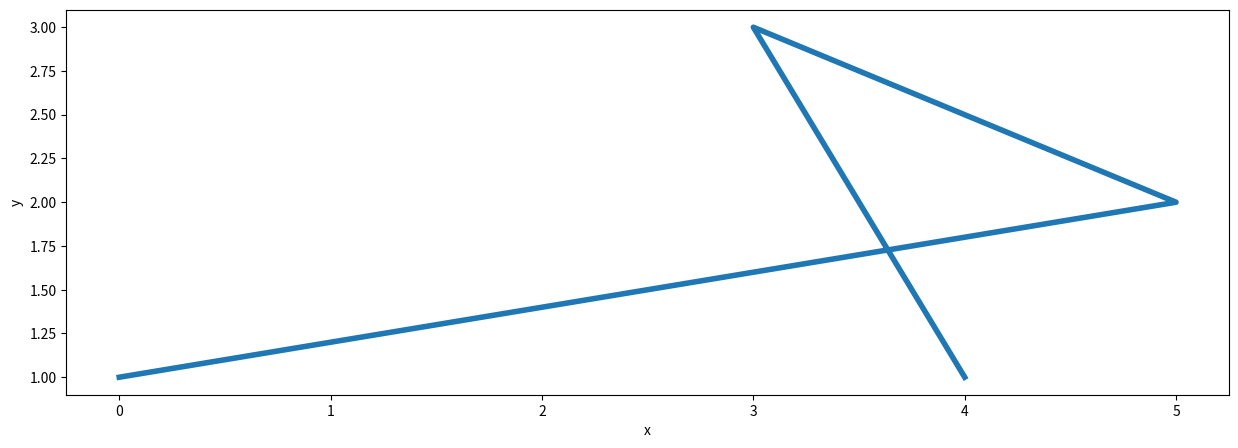

The script that saved this image:
#when using with replit, plot will show in output window
#running in google colab works much better
import numpy as np
import matplotlib.pyplot as plt

#call functions at the end

#scatter plot 4 points using vectors
def plot1():
  x1 = [0, 3, 5, 4]
  y1 = [1, 3, 2, 1]
  #plotted as (x1[i], y1[i])
  plt.scatter(x1, y1)
  plt.xlabel('time')
  plt.ylabel('score')
  plt.grid()

#plot fours points using vectors connected by lines
def plot2():
  plt.show()
  x1 = [0, 5, 3, 4]
  y1 = [1, 2, 3, 1]
  #lines connecting (x1[i], y1[i])

  fig = plt.figure(figsize=(15, 5))
  plt.plot(x1, y1, linewidth=4)
  # replace with following to make into scatter plot: plt.plot(x1, y1, "o")
  plt.xlabel('x')
  plt.ylabel('y')

# plot line by uneccesarrily creating many points
def plot3():
  x = np.linspace(-1, 5, 100)
  #creates x with each being equally spaced from eachother between -1 and 5
  y2 = 2 * x + 0.5
  #create y corresponding with x for a linear function
  plt.plot(x, y2)
  plt.xlabel('x')
  plt.ylabel('y')

# plot quadratic by assigning y in relation to x
def plot4():
  x = np.linspace(-5, 5, 100)
  # create 100 values equally spaced between -5, 5
  y = x**2
  # y = x^2 for a quadratic.
  plt.plot(x, y)
  plt.xlabel('x')
  plt.ylabel('y')


x = np.linspace(-5, 5, 1000)

# plot cubic using power function in relation to x
def plot5():
  np.pi #pi
  poly = np.power(x, 3) + 2
  # making y = x^3
  plt.plot(x, poly)

# plot exponential function
def plot6():
  exp = np.exp(x)
  plt.plot(x, exp)


plot2()
plt.show()
